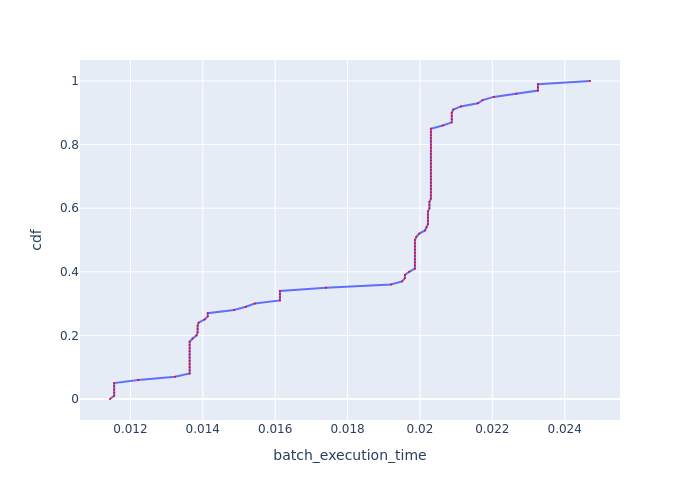

The file beside this chart, header and first rows:
, cdf, batch_execution_time
0, 0.0, 0.01144
1, 0.01, 0.01155
2, 0.02, 0.01155
3, 0.03, 0.01155
4, 0.04, 0.01155
5, 0.05, 0.01155
6, 0.06, 0.01222
7, 0.07, 0.01323
8, 0.08, 0.01364
9, 0.09, 0.01364
10, 0.1, 0.01364
11, 0.11, 0.01364
12, 0.12, 0.01364
13, 0.13, 0.01364
14, 0.14, 0.01364
15, 0.15, 0.01364
16, 0.16, 0.01364
17, 0.17, 0.01364
18, 0.18, 0.01364
19, 0.19, 0.01372
20, 0.2, 0.01383
21, 0.21, 0.01386
22, 0.22, 0.01386
23, 0.23, 0.01386
24, 0.24, 0.01388
25, 0.25, 0.01405
26, 0.26, 0.01414
27, 0.27, 0.01414
28, 0.28, 0.01486
29, 0.29, 0.01519
30, 0.3, 0.01544
31, 0.31, 0.01613
32, 0.32, 0.01613
33, 0.33, 0.01613
34, 0.34, 0.01613
35, 0.35, 0.0174
36, 0.36, 0.0192
37, 0.37, 0.01951
38, 0.38, 0.01958
39, 0.39, 0.01958
40, 0.4, 0.0197
41, 0.41, 0.01986
42, 0.42, 0.01986
43, 0.43, 0.01986
44, 0.44, 0.01986
45, 0.45, 0.01986
46, 0.46, 0.01986
47, 0.47, 0.01986
48, 0.48, 0.01986
49, 0.49, 0.01986
50, 0.5, 0.01986
51, 0.51, 0.0199
52, 0.52, 0.01998
53, 0.53, 0.02014
54, 0.54, 0.02018
55, 0.55, 0.02022
56, 0.56, 0.02022
57, 0.57, 0.02022
58, 0.58, 0.02022
59, 0.59, 0.02022
... 41 more rows
